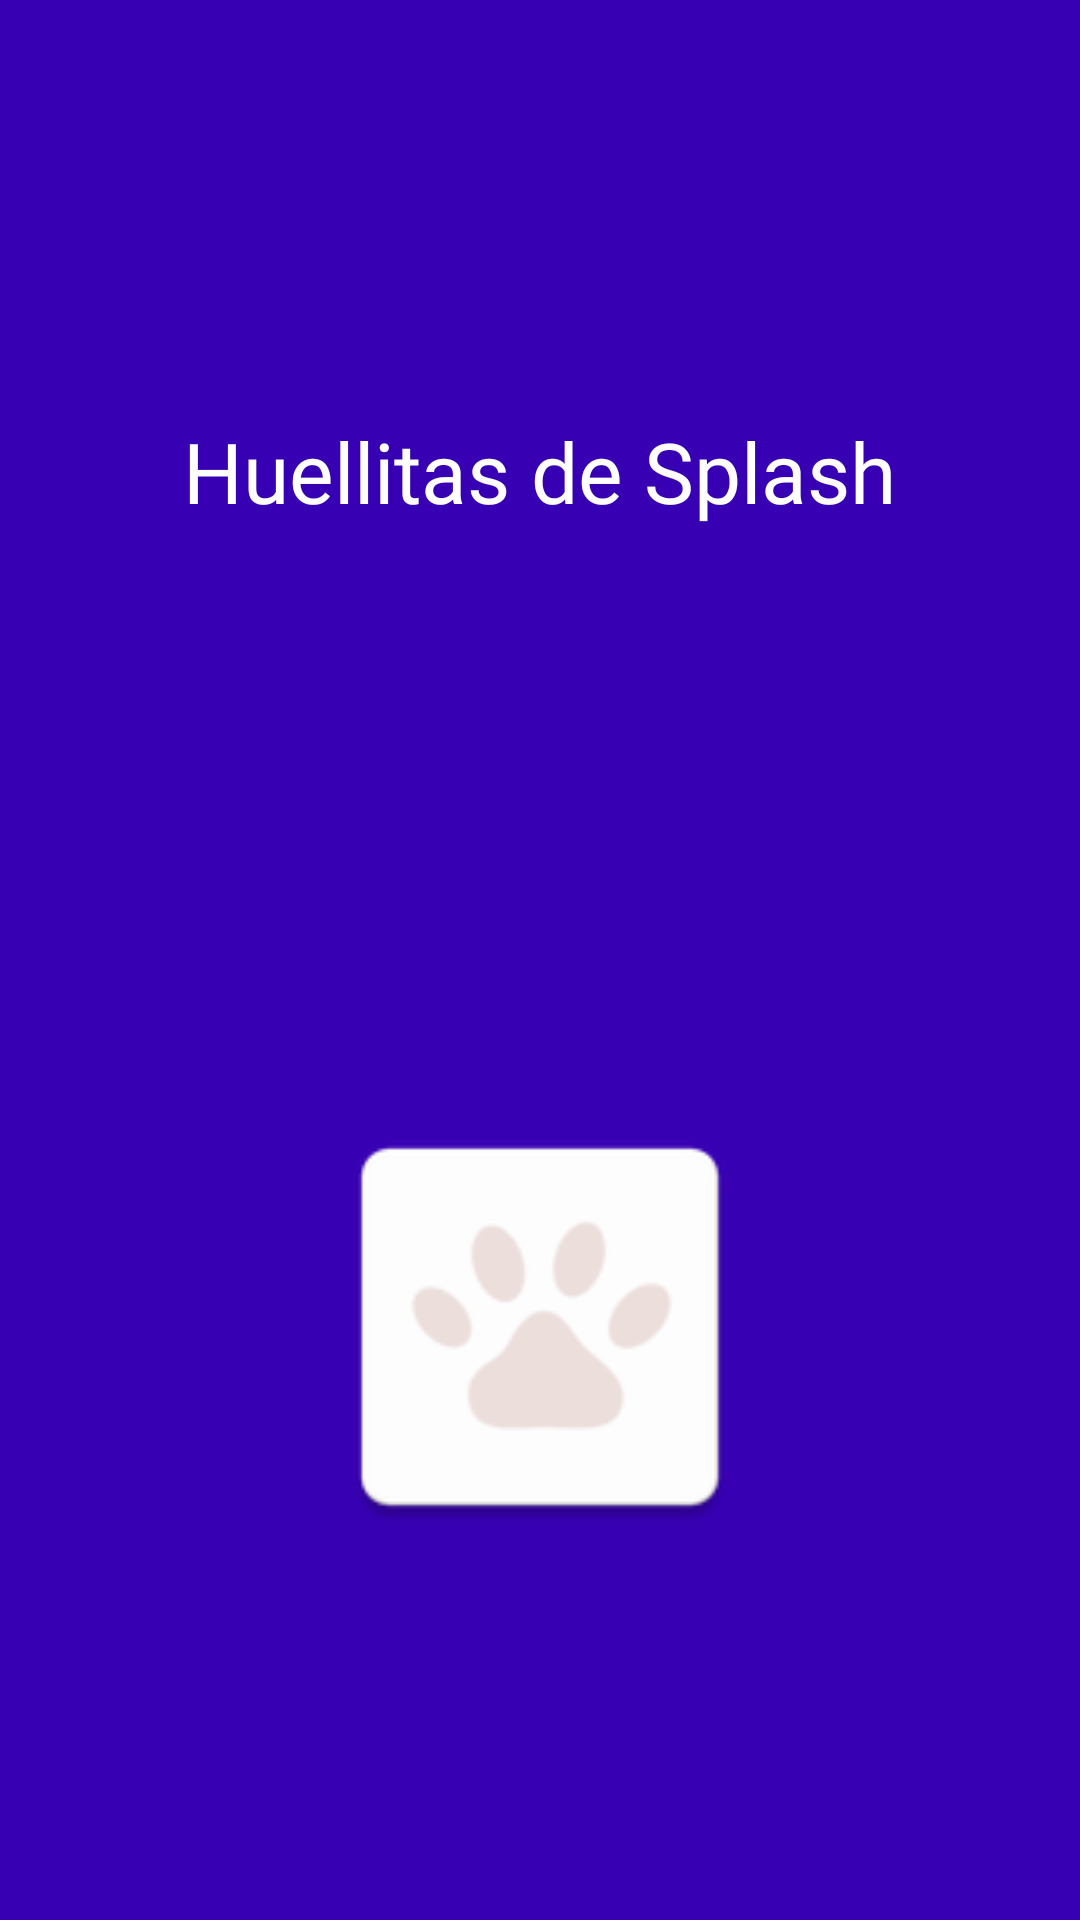

Reconstruct the res/layout file that produces this screen, plus the resources it refers to.
<!-- AndroidManifest.xml: activity theme Theme.Huellitas.NoActionBar -->
<!-- res/layout/activity_splash.xml -->
<RelativeLayout xmlns:android="http://schemas.android.com/apk/res/android"
    android:layout_width="match_parent"
    android:layout_height="match_parent"
    android:background="@color/purple_200"
    android:gravity="center">

    <ImageView
        android:id="@+id/logo"
        android:src="@mipmap/ic_launcher"
        android:layout_width="150dp"
        android:layout_height="150dp"
        android:layout_centerInParent="true"/>

    <TextView
        android:id="@+id/appTitle"
        android:layout_width="wrap_content"
        android:layout_height="wrap_content"
        android:text="@string/app_name"
        android:textSize="28sp"
        android:textColor="@android:color/white"
        android:fontFamily="@font/fond_arti"
        android:layout_centerHorizontal="true"
        android:layout_marginTop="16dp"/>

</RelativeLayout>
<!-- resources referenced by this layout -->
<resources>
  <color name="purple_200">#3700B3</color>
  <!-- mipmap ic_launcher: webp bitmap (mipmap-hdpi, 1044 bytes) -->
  <string name="app_name">Huellitas de Splash</string>
  <style name="Theme.Huellitas.NoActionBar" parent="Theme.Material3.DayNight.NoActionBar">
          <item name="android:windowBackground">@color/purple_200</item>
          <item name="android:statusBarColor">@color/purple_700</item>
      </style>
  <color name="purple_700">#3700B3</color>
</resources>
